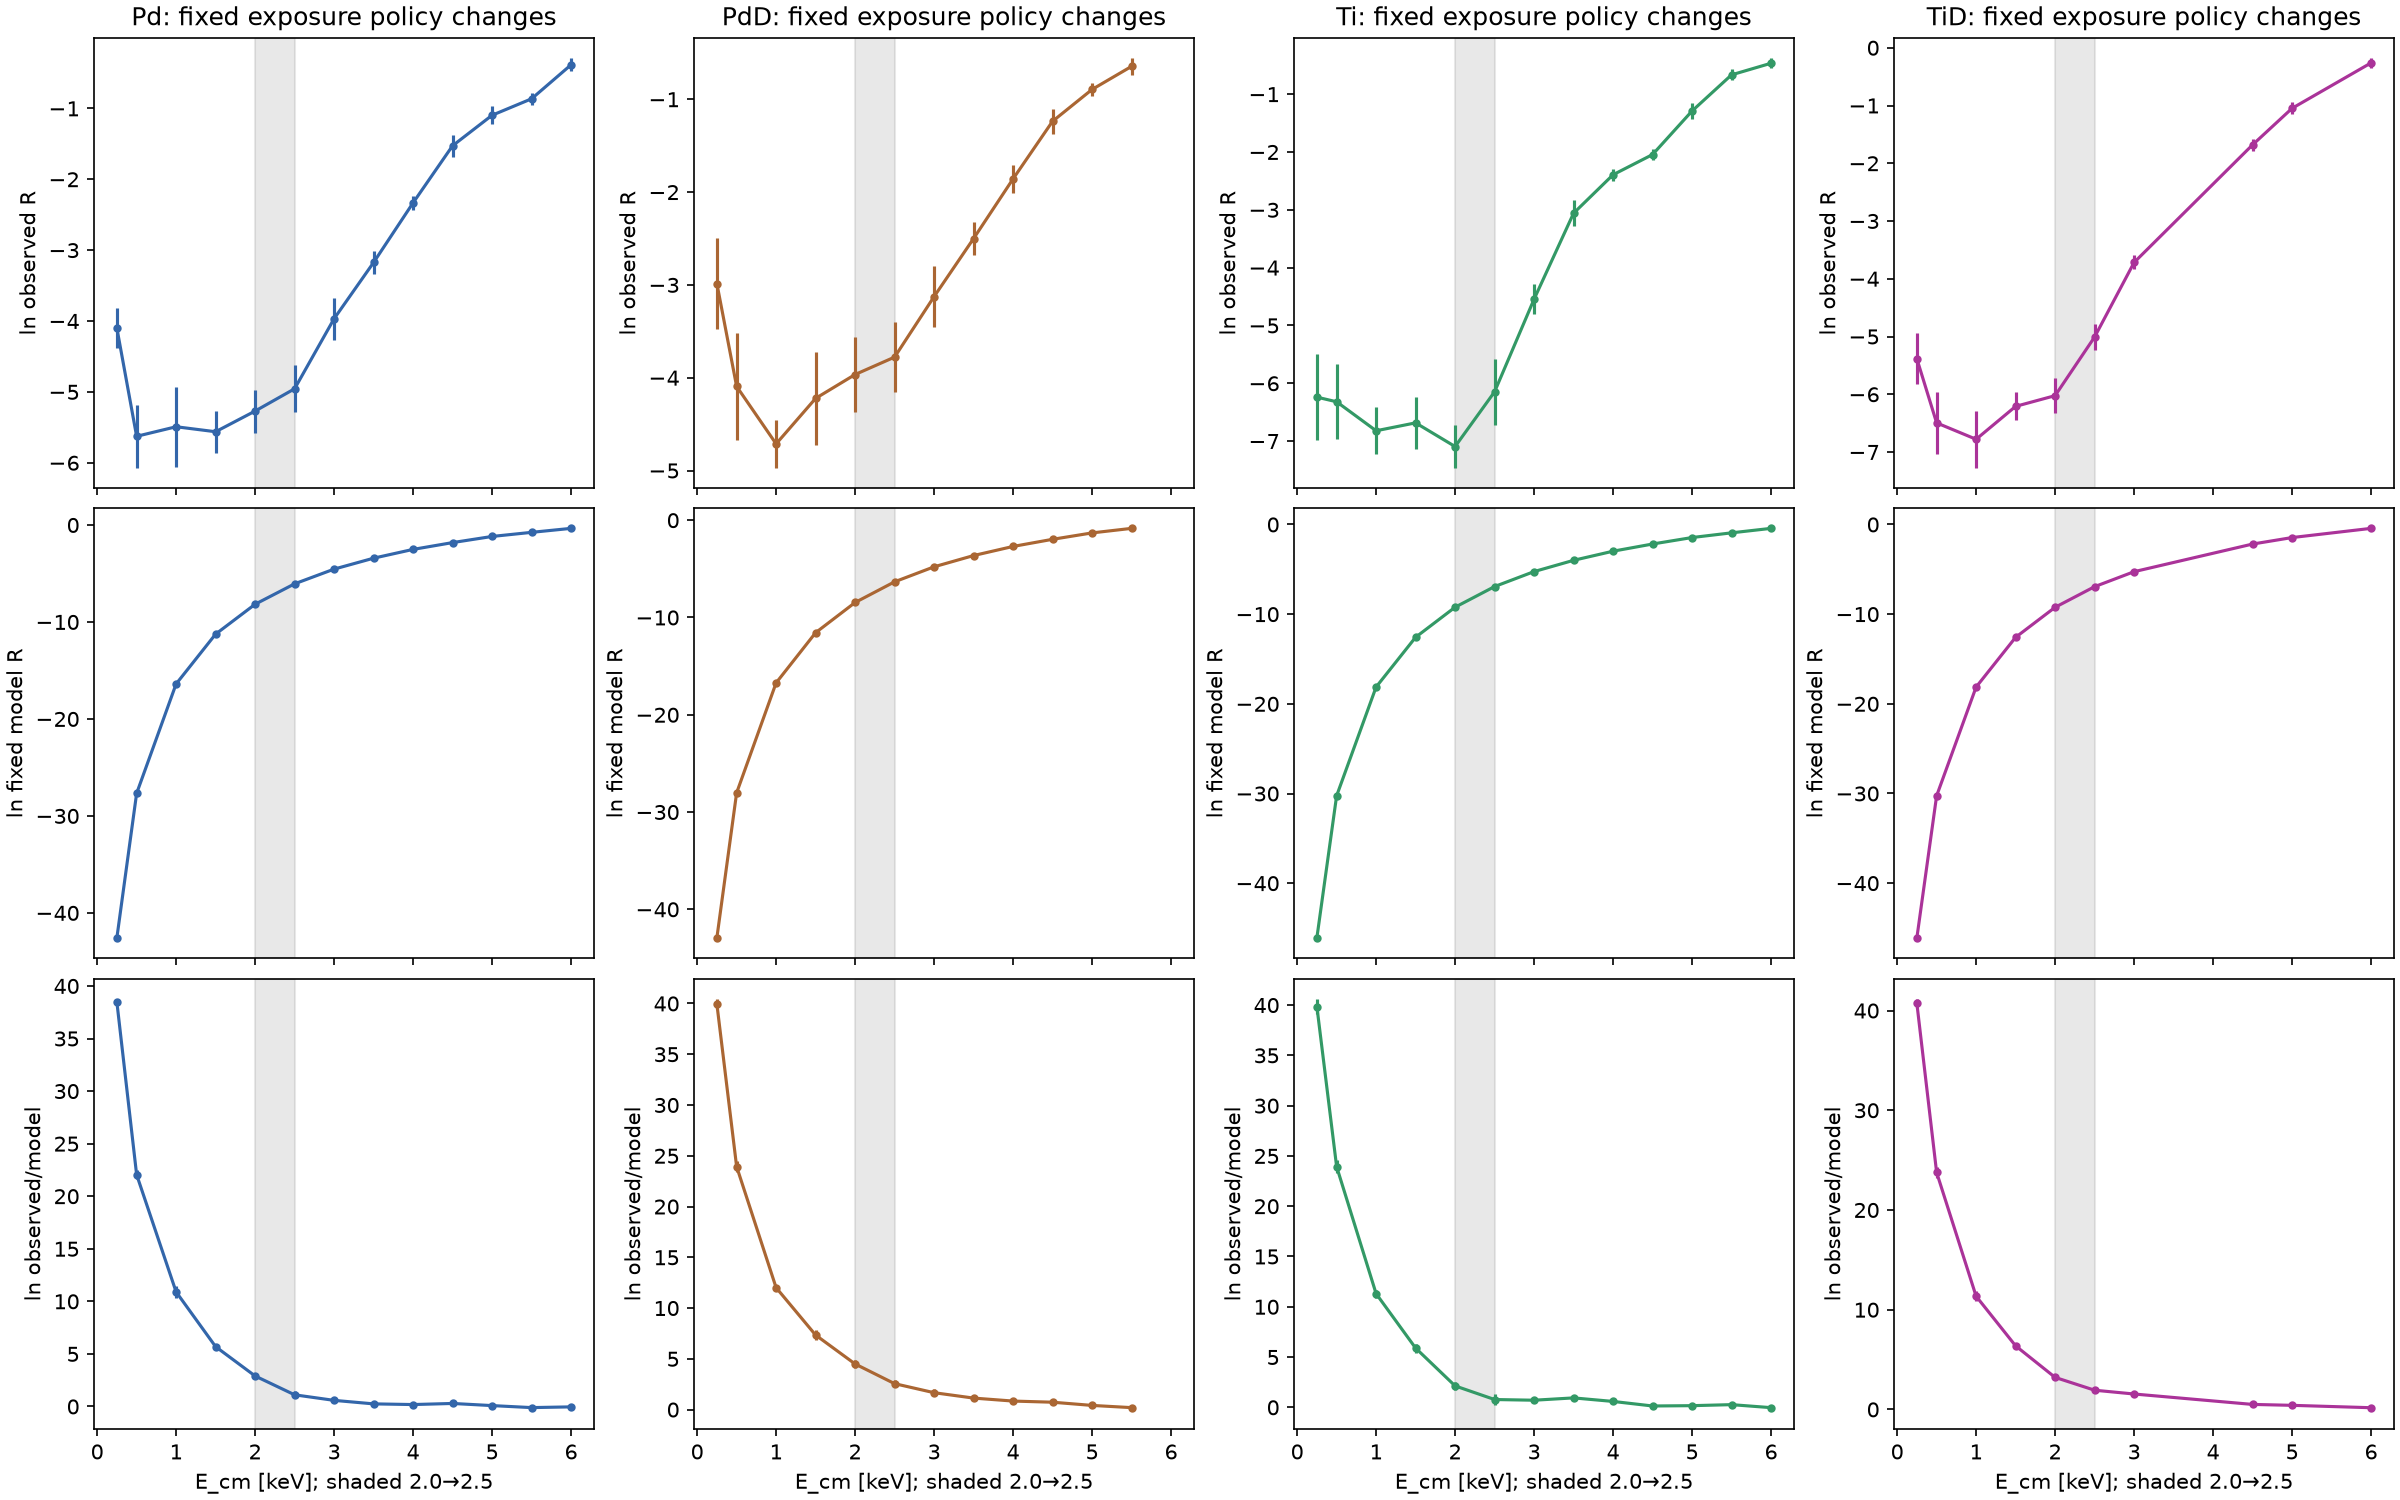

The table this chart was drawn from, first rows:
row_id, target, E_cm_keV, model_assumed_time_h, log_R_observed, log_R_model, log_residual, weighted_within_foil_centered_residual, reference_nuisance, boundary
karahadian2026:fig2:Pd:0.25, Pd, 0.25, 12.0, -4.101, -42.56, 38.46, 37.09, unknown shared log offset; centering is …, energy and exposure change simultaneousl…
karahadian2026:fig2:Pd:0.50, Pd, 0.5, 12.0, -5.627, -27.67, 22.05, 20.68, unknown shared log offset; centering is …, energy and exposure change simultaneousl…
karahadian2026:fig2:Pd:1.00, Pd, 1.0, 12.0, -5.492, -16.39, 10.9, 9.524, unknown shared log offset; centering is …, energy and exposure change simultaneousl…
karahadian2026:fig2:Pd:1.50, Pd, 1.5, 12.0, -5.562, -11.25, 5.69, 4.318, unknown shared log offset; centering is …, energy and exposure change simultaneousl…
karahadian2026:fig2:Pd:2.00, Pd, 2.0, 12.0, -5.271, -8.172, 2.901, 1.529, unknown shared log offset; centering is …, energy and exposure change simultaneousl…
karahadian2026:fig2:Pd:2.50, Pd, 2.5, 2.0, -4.956, -6.066, 1.11, -0.2626, unknown shared log offset; centering is …, energy and exposure change simultaneousl…
karahadian2026:fig2:Pd:3.00, Pd, 3.0, 2.0, -3.968, -4.549, 0.5813, -0.791, unknown shared log offset; centering is …, energy and exposure change simultaneousl…
karahadian2026:fig2:Pd:3.50, Pd, 3.5, 2.0, -3.174, -3.422, 0.2477, -1.125, unknown shared log offset; centering is …, energy and exposure change simultaneousl…
karahadian2026:fig2:Pd:4.00, Pd, 4.0, 2.0, -2.332, -2.515, 0.183, -1.189, unknown shared log offset; centering is …, energy and exposure change simultaneousl…
karahadian2026:fig2:Pd:4.50, Pd, 4.5, 2.0, -1.527, -1.814, 0.2873, -1.085, unknown shared log offset; centering is …, energy and exposure change simultaneousl…
karahadian2026:fig2:Pd:5.00, Pd, 5.0, 2.0, -1.097, -1.181, 0.08419, -1.288, unknown shared log offset; centering is …, energy and exposure change simultaneousl…
karahadian2026:fig2:Pd:5.50, Pd, 5.5, 2.0, -0.8644, -0.7578, -0.1067, -1.479, unknown shared log offset; centering is …, energy and exposure change simultaneousl…
karahadian2026:fig2:Pd:6.00, Pd, 6.0, 2.0, -0.3848, -0.3467, -0.03809, -1.41, unknown shared log offset; centering is …, energy and exposure change simultaneousl…
karahadian2026:fig2:PdD:0.25, PdD, 0.25, 12.0, -2.985, -42.93, 39.94, 38.55, unknown shared log offset; centering is …, energy and exposure change simultaneousl…
karahadian2026:fig2:PdD:0.50, PdD, 0.5, 12.0, -4.094, -28.03, 23.93, 22.54, unknown shared log offset; centering is …, energy and exposure change simultaneousl…
karahadian2026:fig2:PdD:1.00, PdD, 1.0, 12.0, -4.713, -16.72, 12.01, 10.62, unknown shared log offset; centering is …, energy and exposure change simultaneousl…
karahadian2026:fig2:PdD:1.50, PdD, 1.5, 12.0, -4.223, -11.56, 7.341, 5.95, unknown shared log offset; centering is …, energy and exposure change simultaneousl…
karahadian2026:fig2:PdD:2.00, PdD, 2.0, 12.0, -3.965, -8.458, 4.493, 3.102, unknown shared log offset; centering is …, energy and exposure change simultaneousl…
karahadian2026:fig2:PdD:2.50, PdD, 2.5, 2.0, -3.778, -6.332, 2.554, 1.163, unknown shared log offset; centering is …, energy and exposure change simultaneousl…
karahadian2026:fig2:PdD:3.00, PdD, 3.0, 2.0, -3.126, -4.789, 1.663, 0.2715, unknown shared log offset; centering is …, energy and exposure change simultaneousl…
karahadian2026:fig2:PdD:3.50, PdD, 3.5, 2.0, -2.5, -3.633, 1.133, -0.2589, unknown shared log offset; centering is …, energy and exposure change simultaneousl…
karahadian2026:fig2:PdD:4.00, PdD, 4.0, 2.0, -1.857, -2.696, 0.8391, -0.5523, unknown shared log offset; centering is …, energy and exposure change simultaneousl…
karahadian2026:fig2:PdD:4.50, PdD, 4.5, 2.0, -1.237, -1.963, 0.7259, -0.6655, unknown shared log offset; centering is …, energy and exposure change simultaneousl…
karahadian2026:fig2:PdD:5.00, PdD, 5.0, 2.0, -0.894, -1.305, 0.4109, -0.9806, unknown shared log offset; centering is …, energy and exposure change simultaneousl…
karahadian2026:fig2:PdD:5.50, PdD, 5.5, 2.0, -0.6455, -0.838, 0.1925, -1.199, unknown shared log offset; centering is …, energy and exposure change simultaneousl…
karahadian2026:fig2:Ti:0.25, Ti, 0.25, 12.0, -6.24, -46.09, 39.85, 39.2, unknown shared log offset; centering is …, energy and exposure change simultaneousl…
karahadian2026:fig2:Ti:0.50, Ti, 0.5, 12.0, -6.32, -30.25, 23.93, 23.28, unknown shared log offset; centering is …, energy and exposure change simultaneousl…
karahadian2026:fig2:Ti:1.00, Ti, 1.0, 12.0, -6.822, -18.12, 11.3, 10.65, unknown shared log offset; centering is …, energy and exposure change simultaneousl…
karahadian2026:fig2:Ti:1.50, Ti, 1.5, 12.0, -6.685, -12.58, 5.891, 5.241, unknown shared log offset; centering is …, energy and exposure change simultaneousl…
karahadian2026:fig2:Ti:2.00, Ti, 2.0, 12.0, -7.094, -9.225, 2.131, 1.481, unknown shared log offset; centering is …, energy and exposure change simultaneousl…
karahadian2026:fig2:Ti:2.50, Ti, 2.5, 2.0, -6.147, -6.923, 0.7756, 0.1259, unknown shared log offset; centering is …, energy and exposure change simultaneousl…
karahadian2026:fig2:Ti:3.00, Ti, 3.0, 2.0, -4.545, -5.252, 0.7071, 0.05745, unknown shared log offset; centering is …, energy and exposure change simultaneousl…
karahadian2026:fig2:Ti:3.50, Ti, 3.5, 2.0, -3.059, -3.997, 0.9377, 0.288, unknown shared log offset; centering is …, energy and exposure change simultaneousl…
karahadian2026:fig2:Ti:4.00, Ti, 4.0, 2.0, -2.393, -2.979, 0.5859, -0.06375, unknown shared log offset; centering is …, energy and exposure change simultaneousl…
karahadian2026:fig2:Ti:4.50, Ti, 4.5, 2.0, -2.044, -2.178, 0.1338, -0.5159, unknown shared log offset; centering is …, energy and exposure change simultaneousl…
karahadian2026:fig2:Ti:5.00, Ti, 5.0, 2.0, -1.291, -1.456, 0.165, -0.4847, unknown shared log offset; centering is …, energy and exposure change simultaneousl…
karahadian2026:fig2:Ti:5.50, Ti, 5.5, 2.0, -0.6655, -0.9323, 0.2667, -0.3829, unknown shared log offset; centering is …, energy and exposure change simultaneousl…
karahadian2026:fig2:Ti:6.00, Ti, 6.0, 2.0, -0.4651, -0.4332, -0.0319, -0.6815, unknown shared log offset; centering is …, energy and exposure change simultaneousl…
karahadian2026:fig2:TiD:0.25, TiD, 0.25, 12.0, -5.386, -46.09, 40.71, 39.15, unknown shared log offset; centering is …, energy and exposure change simultaneousl…
karahadian2026:fig2:TiD:0.50, TiD, 0.5, 12.0, -6.496, -30.26, 23.77, 22.21, unknown shared log offset; centering is …, energy and exposure change simultaneousl…
karahadian2026:fig2:TiD:1.00, TiD, 1.0, 12.0, -6.779, -18.13, 11.35, 9.793, unknown shared log offset; centering is …, energy and exposure change simultaneousl…
karahadian2026:fig2:TiD:1.50, TiD, 1.5, 12.0, -6.21, -12.59, 6.376, 4.818, unknown shared log offset; centering is …, energy and exposure change simultaneousl…
karahadian2026:fig2:TiD:2.00, TiD, 2.0, 12.0, -6.024, -9.237, 3.213, 1.655, unknown shared log offset; centering is …, energy and exposure change simultaneousl…
karahadian2026:fig2:TiD:2.50, TiD, 2.5, 2.0, -5.009, -6.936, 1.928, 0.3696, unknown shared log offset; centering is …, energy and exposure change simultaneousl…
karahadian2026:fig2:TiD:3.00, TiD, 3.0, 2.0, -3.718, -5.265, 1.547, -0.01082, unknown shared log offset; centering is …, energy and exposure change simultaneousl…
karahadian2026:fig2:TiD:4.50, TiD, 4.5, 2.0, -1.681, -2.184, 0.503, -1.055, unknown shared log offset; centering is …, energy and exposure change simultaneousl…
karahadian2026:fig2:TiD:5.00, TiD, 5.0, 2.0, -1.049, -1.46, 0.4116, -1.146, unknown shared log offset; centering is …, energy and exposure change simultaneousl…
karahadian2026:fig2:TiD:6.00, TiD, 6.0, 2.0, -0.2621, -0.4345, 0.1723, -1.386, unknown shared log offset; centering is …, energy and exposure change simultaneousl…
